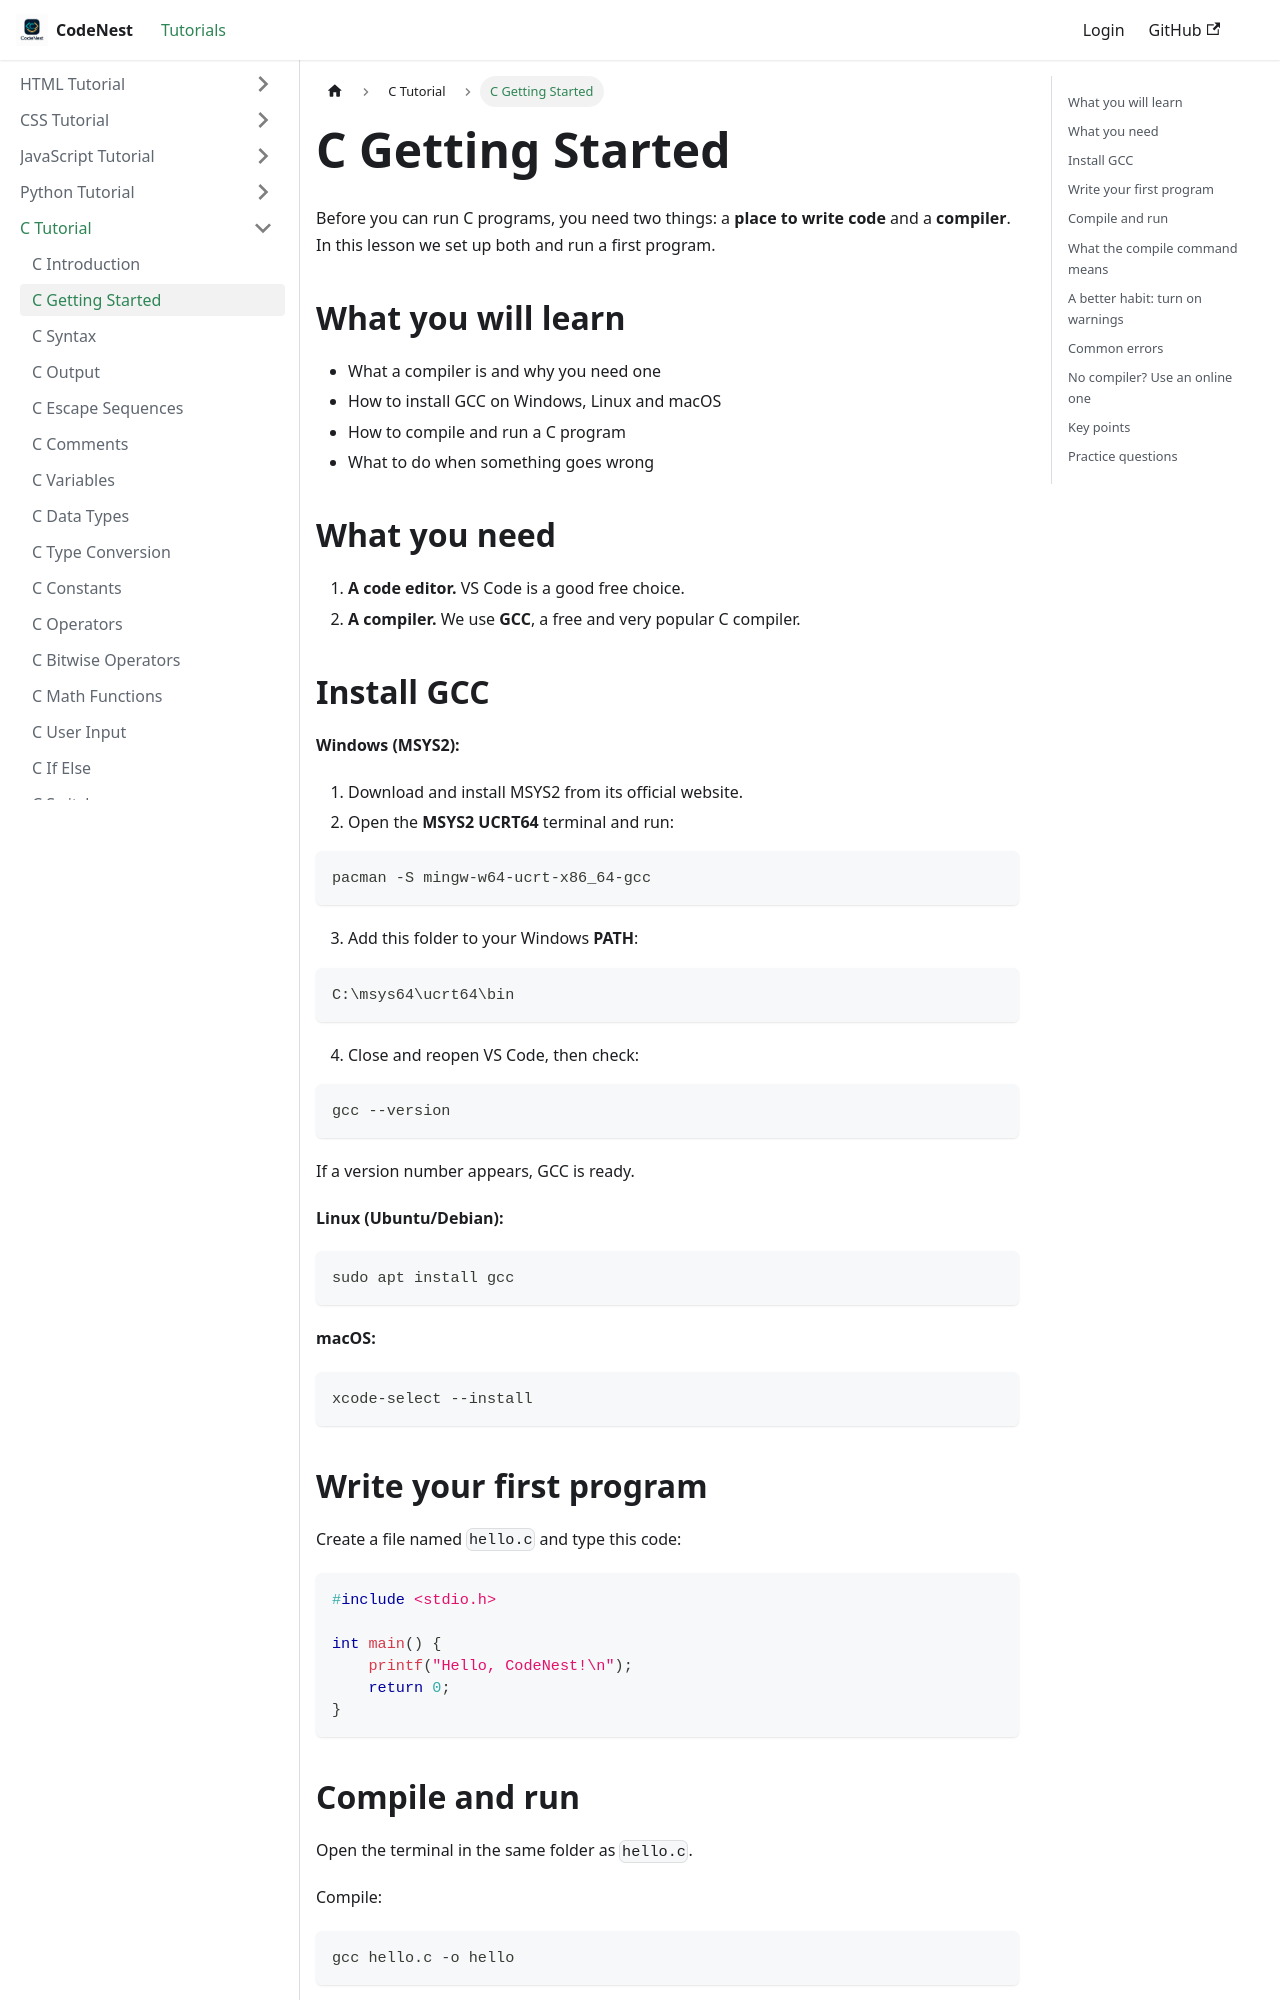

repository: adnankhan112/codenest · page: docs/c/getting-started.html · generator: docusaurus

---
title: C Getting Started
sidebar_position: 2
---

# C Getting Started

Before you can run C programs, you need two things: a **place to write code** and a **compiler**. In this lesson we set up both and run a first program.

## What you will learn

- What a compiler is and why you need one
- How to install GCC on Windows, Linux and macOS
- How to compile and run a C program
- What to do when something goes wrong

## What you need

1. **A code editor.** VS Code is a good free choice.
2. **A compiler.** We use **GCC**, a free and very popular C compiler.

## Install GCC

**Windows (MSYS2):**

1. Download and install MSYS2 from its official website.
2. Open the **MSYS2 UCRT64** terminal and run:

```
pacman -S mingw-w64-ucrt-x86_64-gcc
```

3. Add this folder to your Windows **PATH**:

```
C:\msys64\ucrt64\bin
```

4. Close and reopen VS Code, then check:

```
gcc --version
```

If a version number appears, GCC is ready.

**Linux (Ubuntu/Debian):**

```
sudo apt install gcc
```

**macOS:**

```
xcode-select --install
```

## Write your first program

Create a file named `hello.c` and type this code:

```c
#include <stdio.h>

int main() {
    printf("Hello, CodeNest!\n");
    return 0;
}
```
